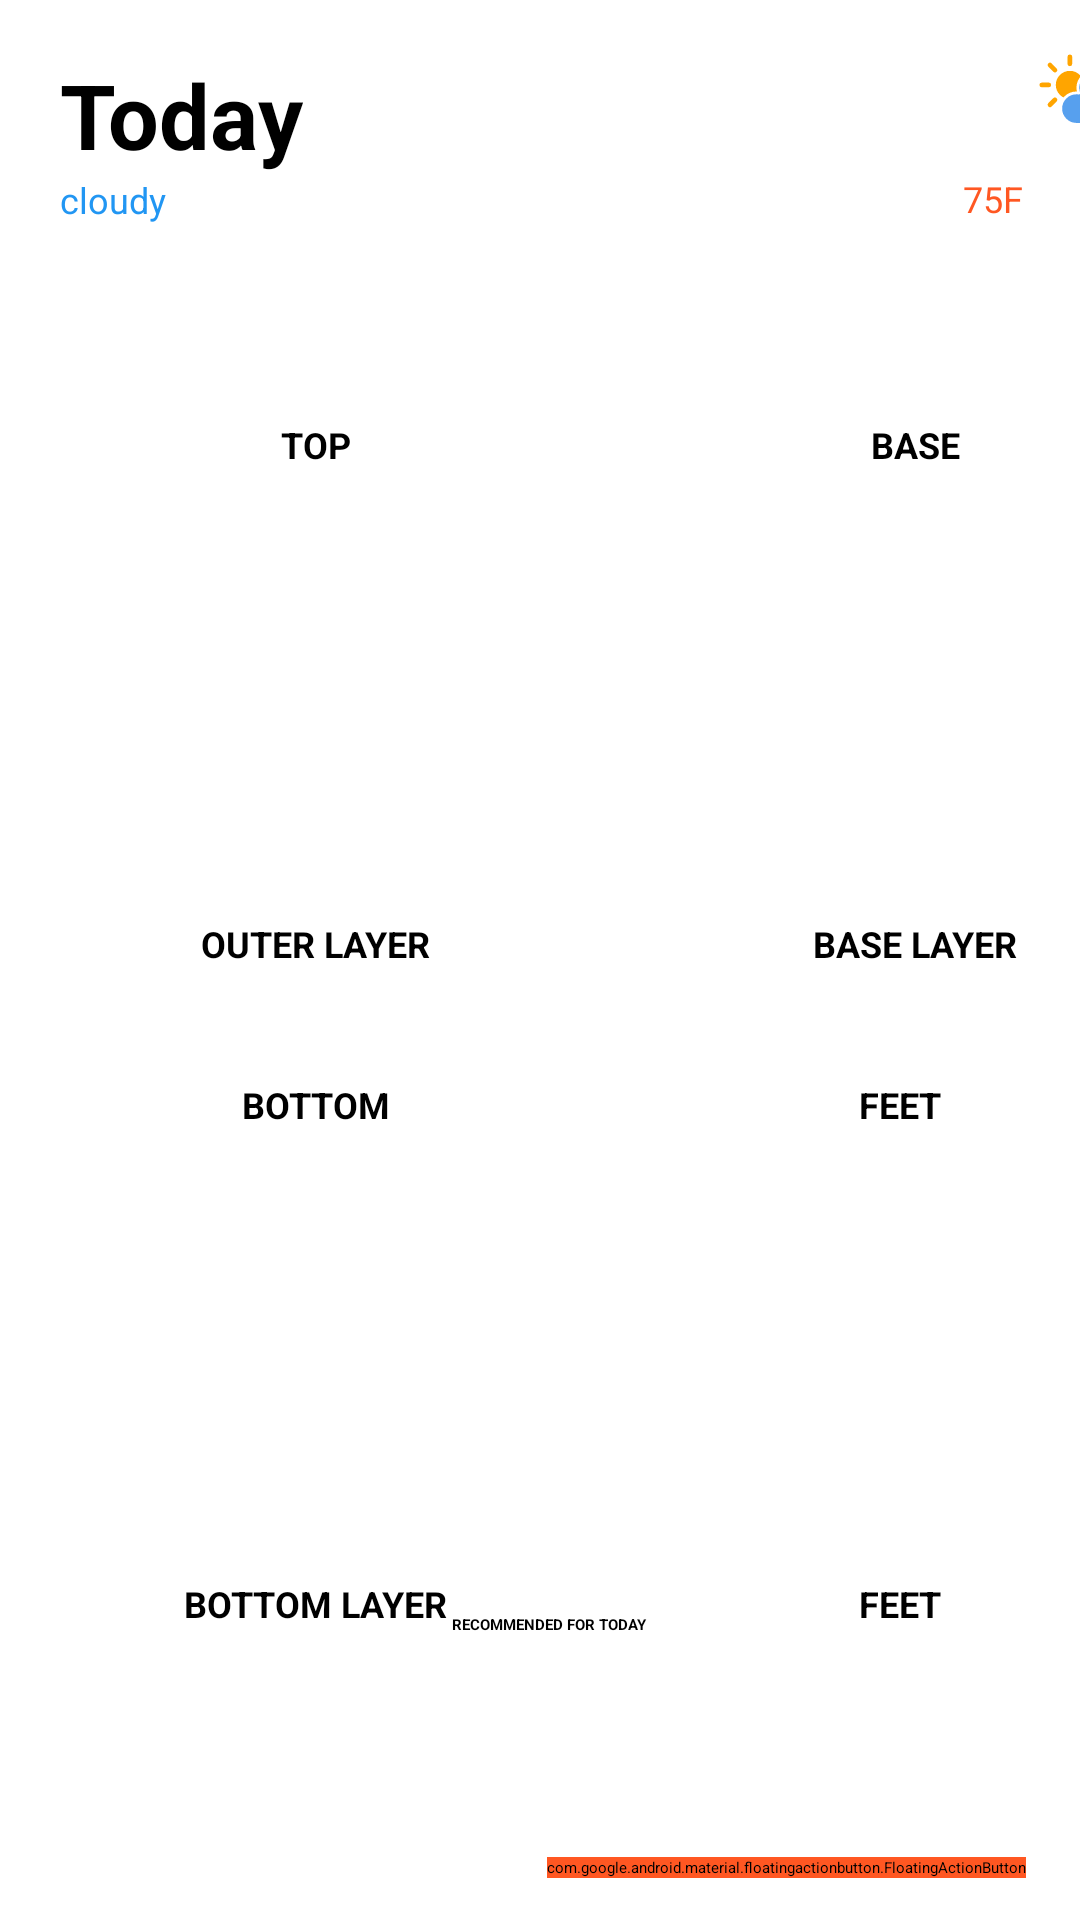

Android layout source for this screen:
<!-- AndroidManifest.xml: application theme Theme.EasyCloset -->
<!-- res/layout/fragment_suggest.xml -->
<?xml version="1.0" encoding="utf-8"?>
<RelativeLayout xmlns:android="http://schemas.android.com/apk/res/android"
    xmlns:tools="http://schemas.android.com/tools"
    android:layout_width="match_parent"
    android:layout_height="match_parent"
    tools:context=".Fragments.SuggestFragment">


    <LinearLayout
        android:layout_width="match_parent"
        android:layout_height="70dp"
        android:layout_alignParentStart="true"
        android:layout_alignParentTop="true"
        android:layout_marginTop="8dp"
        android:orientation="horizontal">

        <LinearLayout
            android:layout_width="wrap_content"
            android:layout_height="wrap_content"
            android:orientation="vertical">

            <TextView
                android:id="@+id/tvWeatherTemp"
                android:layout_width="wrap_content"
                android:layout_height="wrap_content"
                android:layout_marginLeft="20dp"
                android:layout_marginTop="10dp"
                android:layout_marginRight="50dp"
                android:text="Today"
                android:textColor="@color/black"
                android:textSize="30sp"
                android:textStyle="bold" />

            <TextView
                android:id="@+id/main"
                android:layout_width="wrap_content"
                android:layout_height="wrap_content"
                android:layout_marginLeft="20sp"
                android:text="cloudy"
                android:textColor="@color/colorPrimary"
                android:textSize="12sp" />

        </LinearLayout>

        <LinearLayout
            android:layout_width="wrap_content"
            android:layout_height="wrap_content"
            android:layout_marginStart="170dp"
            android:orientation="vertical">


            <ImageView
                android:layout_width="50dp"
                android:layout_height="50dp"
                android:layout_marginLeft="20dp"
                android:src="@drawable/ic_cloudy_day" />

            <TextView
                android:id="@+id/location"
                android:layout_width="wrap_content"
                android:layout_height="wrap_content"
                android:text="@string/_75f"
                android:textColor="@color/colorAccent"
                android:textSize="12sp" />

        </LinearLayout>

    </LinearLayout>

    <LinearLayout
        android:layout_width="match_parent"
        android:layout_height="wrap_content"
        android:layout_marginTop="130dp"
        android:background="@drawable/et_custom"
        android:orientation="horizontal">

        <LinearLayout
            android:layout_width="wrap_content"
            android:layout_height="wrap_content"
            android:orientation="vertical">


            <TextView
                android:id="@+id/Top"
                android:layout_width="130dp"
                android:layout_height="wrap_content"
                android:layout_marginStart="40dp"
                android:layout_marginTop="10dp"
                android:layout_marginBottom="10dp"
                android:text="TOP"
                android:textAlignment="center"
                android:textAllCaps="true"
                android:textColor="@color/black"
                android:textSize="12sp"
                android:textStyle="bold" />


            <ImageView
                android:id="@+id/ivOuterLayer"
                android:layout_width="130dp"
                android:layout_height="130dp"
                android:layout_marginStart="40dp"
                android:clickable="true" />


            <TextView
                android:id="@+id/tvOuterLayer"
                android:layout_width="130dp"
                android:layout_height="wrap_content"
                android:layout_marginStart="40dp"
                android:layout_marginTop="10dp"
                android:layout_marginBottom="10dp"
                android:text="@string/outer_layer"
                android:textAlignment="center"
                android:textAllCaps="true"
                android:textColor="@color/black"
                android:textSize="12sp"
                android:textStyle="bold" />

        </LinearLayout>


        <LinearLayout
            android:layout_width="wrap_content"
            android:layout_height="wrap_content"
            android:orientation="vertical">

            <TextView
                android:id="@+id/tvBase"
                android:layout_width="130dp"
                android:layout_height="wrap_content"
                android:layout_marginStart="70dp"
                android:layout_marginTop="10dp"
                android:layout_marginBottom="10dp"
                android:text="BASE"
                android:textAlignment="center"
                android:textAllCaps="true"
                android:textColor="@color/black"
                android:textSize="12sp"
                android:textStyle="bold" />


            <ImageView
                android:id="@+id/ivBaseLayer"
                android:layout_width="130dp"
                android:layout_height="130dp"
                android:layout_marginStart="70dp"
                android:clickable="true" />

            <TextView
                android:id="@+id/tvBaseLayer"
                android:layout_width="130dp"
                android:layout_height="wrap_content"
                android:layout_marginStart="70dp"
                android:layout_marginTop="10dp"
                android:layout_marginBottom="10dp"
                android:text="@string/base_layer"
                android:textAlignment="center"
                android:textAllCaps="true"
                android:textColor="@color/black"
                android:textSize="12sp"
                android:textStyle="bold" />

        </LinearLayout>


    </LinearLayout>

    <LinearLayout
        android:layout_width="match_parent"
        android:layout_height="wrap_content"
        android:layout_marginTop="350dp"
        android:background="@drawable/et_custom"
        android:orientation="horizontal">

        <LinearLayout
            android:layout_width="wrap_content"
            android:layout_height="wrap_content"
            android:orientation="vertical">

            <TextView
                android:id="@+id/tvBottom"
                android:layout_width="match_parent"
                android:layout_height="wrap_content"
                android:layout_marginStart="40dp"
                android:layout_marginTop="10dp"
                android:layout_marginBottom="10dp"
                android:text="BOTTOM"
                android:textAlignment="center"
                android:textAllCaps="true"
                android:textColor="@color/black"
                android:textSize="12sp"
                android:textStyle="bold" />


            <ImageView
                android:id="@+id/ivPants"
                android:layout_width="130dp"
                android:layout_height="130dp"
                android:layout_marginStart="40dp"
                android:clickable="true" />

            <TextView
                android:id="@+id/tvBottomLayer"
                android:layout_width="match_parent"
                android:layout_height="wrap_content"
                android:layout_marginStart="40dp"
                android:layout_marginTop="10dp"
                android:layout_marginBottom="10dp"
                android:text="@string/bottom_layer"
                android:textAlignment="center"
                android:textAllCaps="true"
                android:textColor="@color/black"
                android:textSize="12sp"
                android:textStyle="bold" />
        </LinearLayout>


        <LinearLayout
            android:layout_width="wrap_content"
            android:layout_height="wrap_content"
            android:orientation="vertical">


            <TextView
                android:id="@+id/Feet"
                android:layout_width="match_parent"
                android:layout_height="wrap_content"
                android:layout_marginStart="70dp"
                android:layout_marginTop="10dp"
                android:layout_marginBottom="10dp"
                android:text="FEET"
                android:textAlignment="center"
                android:textAllCaps="true"
                android:textColor="@color/black"
                android:textSize="12sp"
                android:textStyle="bold" />

            <ImageView
                android:id="@+id/ivFeet"
                android:layout_width="130dp"
                android:layout_height="130dp"
                android:layout_marginStart="70dp"
                android:clickable="true" />

            <TextView
                android:id="@+id/tvFeet"
                android:layout_width="match_parent"
                android:layout_height="wrap_content"
                android:layout_marginStart="70dp"
                android:layout_marginTop="10dp"
                android:layout_marginBottom="10dp"
                android:text="@string/feet"
                android:textAlignment="center"
                android:textAllCaps="true"
                android:textColor="@color/black"
                android:textSize="12sp"
                android:textStyle="bold" />
        </LinearLayout>

    </LinearLayout>


    <TextView
        android:id="@+id/textView3"
        android:layout_width="match_parent"
        android:layout_height="40dp"
        android:layout_alignParentStart="true"
        android:layout_alignParentEnd="true"
        android:layout_alignParentBottom="true"
        android:layout_centerHorizontal="true"
        android:layout_marginStart="3dp"
        android:layout_marginEnd="-3dp"
        android:layout_marginBottom="62dp"
        android:text="RECOMMENDED FOR TODAY"
        android:textAlignment="center"
        android:textColor="@color/black"
        android:textStyle="bold" />

    <com.google.android.material.floatingactionbutton.FloatingActionButton
        android:id="@+id/floatingShareAction"
        android:layout_width="wrap_content"
        android:layout_height="wrap_content"
        android:layout_alignParentEnd="true"
        android:layout_alignParentBottom="true"
        android:layout_gravity="bottom|right|end"
        android:layout_marginEnd="18dp"
        android:layout_marginBottom="14dp"
        android:backgroundTint="@color/colorAccent"
        android:contentDescription="@string/todo"
        android:src="@drawable/ic_baseline_share_24"
        tools:ignore="SpeakableTextPresentCheck" />

</RelativeLayout>
<!-- resources referenced by this layout -->
<resources>
  <color name="colorAccent">#FF5722</color>
  <color name="colorPrimary">#2196F3</color>
  <!-- drawable ic_cloudy_day: vector/xml drawable (drawable, 2183 chars, omitted) -->
  <string name="_75f">75F</string>
  <string name="base_layer">BASE LAYER</string>
  <string name="bottom_layer">BOTTOM LAYER</string>
  <string name="feet">FEET</string>
  <string name="outer_layer">OUTER LAYER</string>
  <string name="todo">TODO</string>
  <style name="Theme.EasyCloset" parent="Theme.MaterialComponents.DayNight.DarkActionBar">
          
          <item name="colorPrimary">@color/purple_200</item>
          <item name="colorPrimaryVariant">@color/purple_700</item>
          <item name="colorOnPrimary">@color/black</item>
          
          <item name="colorSecondary">@color/teal_200</item>
          <item name="colorSecondaryVariant">@color/teal_200</item>
          <item name="colorOnSecondary">@color/black</item>
          
          <item name="android:statusBarColor" tools:targetApi="l">?attr/colorPrimaryVariant</item>
          
      </style>
  <!-- not gathered from this repository: default colours our renderer supplied (Android Studio template values) -->
  <color name="purple_200">#FFBB86FC</color>
  <color name="purple_700">#FF3700B3</color>
  <color name="teal_200">#FF03DAC5</color>
  <color name="black">#FF000000</color>
</resources>
